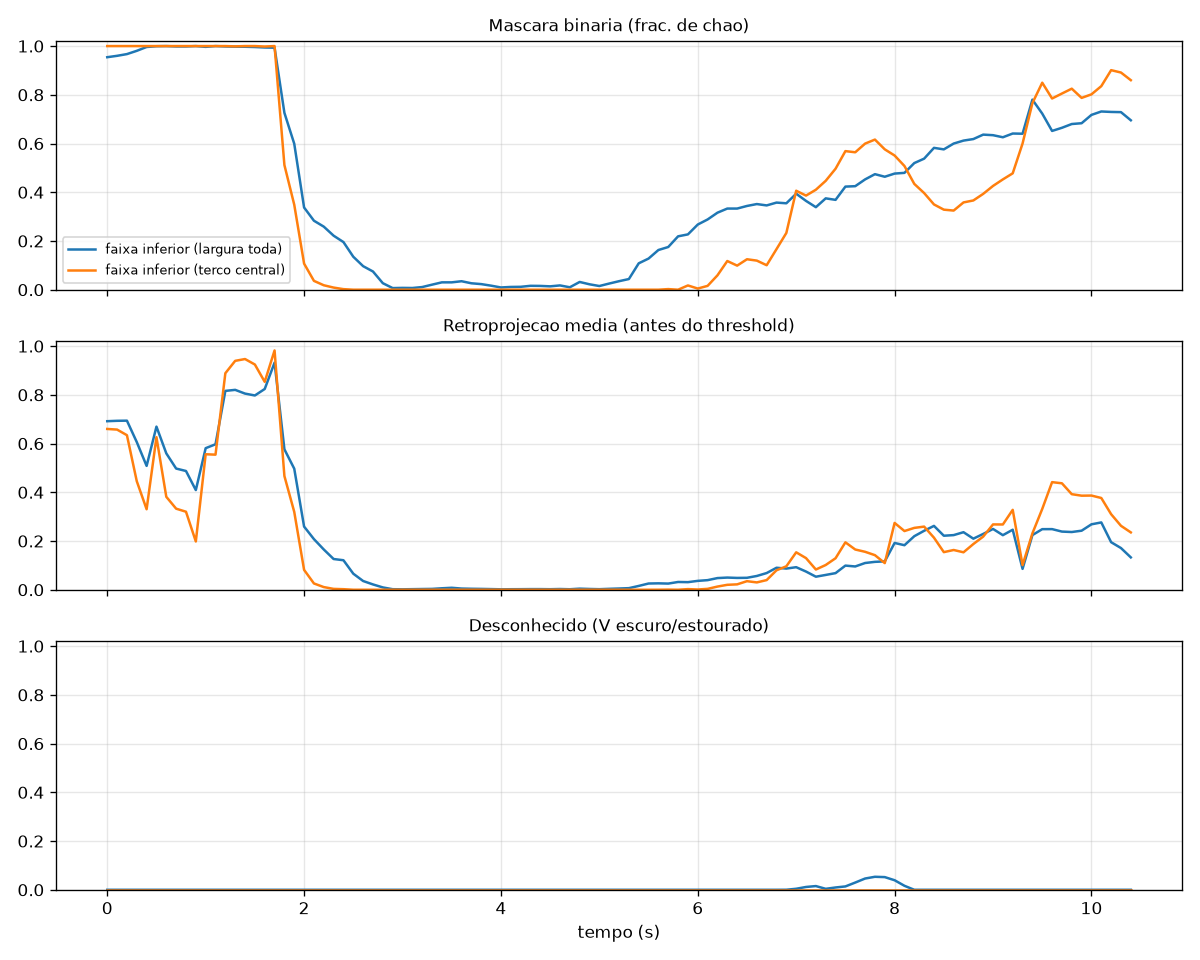

The file beside this chart, header and first rows:
frame_idx, t, floor_bin_inf, floor_bin_cen, prob_mean_inf, prob_mean_cen, unknown_inf, unknown_cen
0, 0.0, 0.9543, 1.0, 0.6918, 0.66, 0.0, 0.0
1, 0.1, 0.96, 1.0, 0.6934, 0.6574, 0.0, 0.0
2, 0.2, 0.9671, 1.0, 0.694, 0.6344, 0.0, 0.0
3, 0.3, 0.9805, 1.0, 0.6062, 0.4455, 0.0, 0.0
4, 0.4, 0.9962, 1.0, 0.5083, 0.3305, 0.0, 0.0
5, 0.5, 0.9994, 1.0, 0.6696, 0.6262, 0.0, 0.0
6, 0.6, 1.0, 1.0, 0.5598, 0.3815, 0.0, 0.0
7, 0.7, 0.9984, 1.0, 0.4974, 0.3328, 0.0, 0.0
8, 0.8, 0.9984, 1.0, 0.4875, 0.3203, 0.0, 0.0
9, 0.9, 1.0, 1.0, 0.4091, 0.1982, 0.0, 0.0
10, 1.0, 0.9968, 1.0, 0.5811, 0.5562, 0.0, 0.0
11, 1.1, 1.0, 1.0, 0.5971, 0.5545, 0.0, 0.0
12, 1.2, 0.9984, 1.0, 0.8162, 0.8887, 0.0, 0.0
13, 1.3, 0.9975, 0.9988, 0.8205, 0.9396, 0.0, 0.0
14, 1.4, 0.9972, 1.0, 0.8051, 0.947, 0.0, 0.0
15, 1.5, 0.9961, 1.0, 0.7974, 0.9244, 0.0, 0.0
16, 1.6, 0.9942, 0.9981, 0.824, 0.8534, 0.0, 0.0
17, 1.7, 0.9933, 1.0, 0.9321, 0.9822, 0.0, 0.0
18, 1.8, 0.726, 0.5117, 0.5765, 0.4668, 0.0, 0.0
19, 1.9, 0.5991, 0.3489, 0.497, 0.3196, 0.0, 0.0
20, 2.0, 0.3374, 0.1072, 0.2594, 0.08159, 0.0, 0.0
21, 2.1, 0.2832, 0.03634, 0.2079, 0.02583, 0.0, 0.0
22, 2.2, 0.2589, 0.01828, 0.1653, 0.01095, 0.0, 0.0
23, 2.3, 0.2217, 0.008723, 0.1261, 0.003539, 0.0, 0.0
24, 2.4, 0.1955, 0.002285, 0.1211, 0.002285, 0.0, 0.0
25, 2.5, 0.1353, 0.0, 0.06592, 0.0, 0.0, 0.0
26, 2.6, 0.0966, 0.0, 0.03586, 0.0, 0.0, 0.0
27, 2.7, 0.07472, 0.0, 0.02185, 0.0, 0.0, 0.0
28, 2.8, 0.02674, 0.0, 0.009552, 0.0, 0.0, 0.0
29, 2.9, 0.006667, 0.0, 0.002217, 0.0, 0.0, 0.0
30, 3.0, 0.0075, 0.0, 0.001819, 0.0, 0.0, 0.0
31, 3.1, 0.007014, 0.0, 0.002388, 0.0, 0.0, 0.0
32, 3.2, 0.0109, 0.0, 0.002996, 0.0, 0.0, 0.0
33, 3.3, 0.02069, 0.0, 0.003501, 0.0, 0.0, 0.0
34, 3.4, 0.03021, 0.0, 0.006068, 0.0, 0.0, 0.0
35, 3.5, 0.03021, 0.0, 0.008079, 0.000114, 0.0, 0.0
36, 3.6, 0.03479, 0.0, 0.004909, 0.0, 0.0, 0.0
37, 3.7, 0.02639, 0.0, 0.004022, 0.0, 0.0, 0.0
38, 3.8, 0.02299, 0.0, 0.00345, 0.0, 0.0, 0.0
39, 3.9, 0.0166, 0.0, 0.002688, 0.0, 0.0, 0.0
40, 4.0, 0.009236, 0.0, 0.00183, 0.0, 0.0, 0.0
41, 4.1, 0.01132, 0.0, 0.002146, 0.0, 0.0, 0.0
42, 4.2, 0.01188, 0.0, 0.002323, 0.0, 0.0, 0.0
43, 4.3, 0.01597, 0.0, 0.002659, 0.0, 0.0, 0.0
44, 4.4, 0.01556, 0.0, 0.00264, 0.0, 0.0, 0.0
45, 4.5, 0.01382, 0.0, 0.002202, 0.0, 0.0, 0.0
46, 4.6, 0.01757, 0.0, 0.003027, 0.0, 0.0, 0.0
47, 4.7, 0.01, 0.0, 0.002078, 0.0, 0.0, 0.0
48, 4.8, 0.03181, 0.0, 0.00448, 0.0, 0.0, 0.0
49, 4.9, 0.02222, 0.0, 0.003222, 0.0, 0.0, 0.0
50, 5.0, 0.01514, 0.0, 0.002316, 0.0, 0.0, 0.0
51, 5.1, 0.02528, 0.0, 0.003796, 0.0, 0.0, 0.0
52, 5.2, 0.03493, 0.0, 0.00509, 0.0, 0.0, 0.0
53, 5.3, 0.04375, 0.0, 0.006548, 0.0, 0.0, 0.0
54, 5.4, 0.1083, 0.0, 0.01569, 0.0, 0.0, 0.0
55, 5.5, 0.1278, 0.0, 0.02559, 0.0, 0.0, 0.0
56, 5.6, 0.1629, 0.0, 0.02633, 8.551707287276281e-05, 0.0, 0.0
57, 5.7, 0.1753, 0.002492, 0.02532, 0.0005416, 0.0, 0.0
58, 5.8, 0.2191, 0.0, 0.03191, 0.0, 0.0, 0.0
59, 5.9, 0.2271, 0.01745, 0.03118, 0.002623, 0.0, 0.0
... 45 more rows
